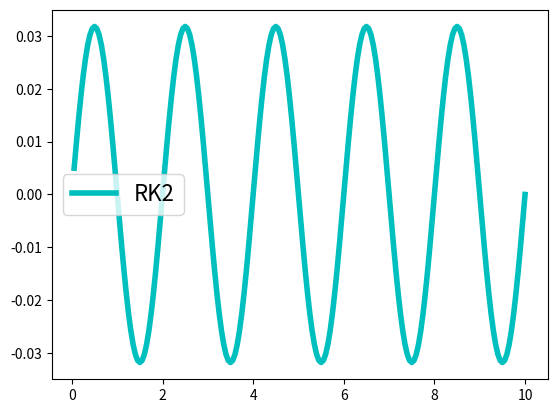

This chart was generated by the following Python code:
#  Q1a2  RK2 method
import math

import matplotlib.pyplot as plt
import numpy as np


def f(t, x):
    return np.cos(math.pi * t)


t, x = 0, 0
# Define the step size and number of steps
h = 0.05
n = int((10 - t) / h)

T = []
X = []

for i in range(n):
    k1 = h * f(t, x)
    k2 = h * f(t + h, x + k1)
    x += h * (k1 + k2)
    t += h
    X.append(x)
    T.append(t)

plt.plot(T, X, "-", lw=4, c="c", label="RK2")
plt.legend(loc="best", prop={"size": 16})
plt.show()
